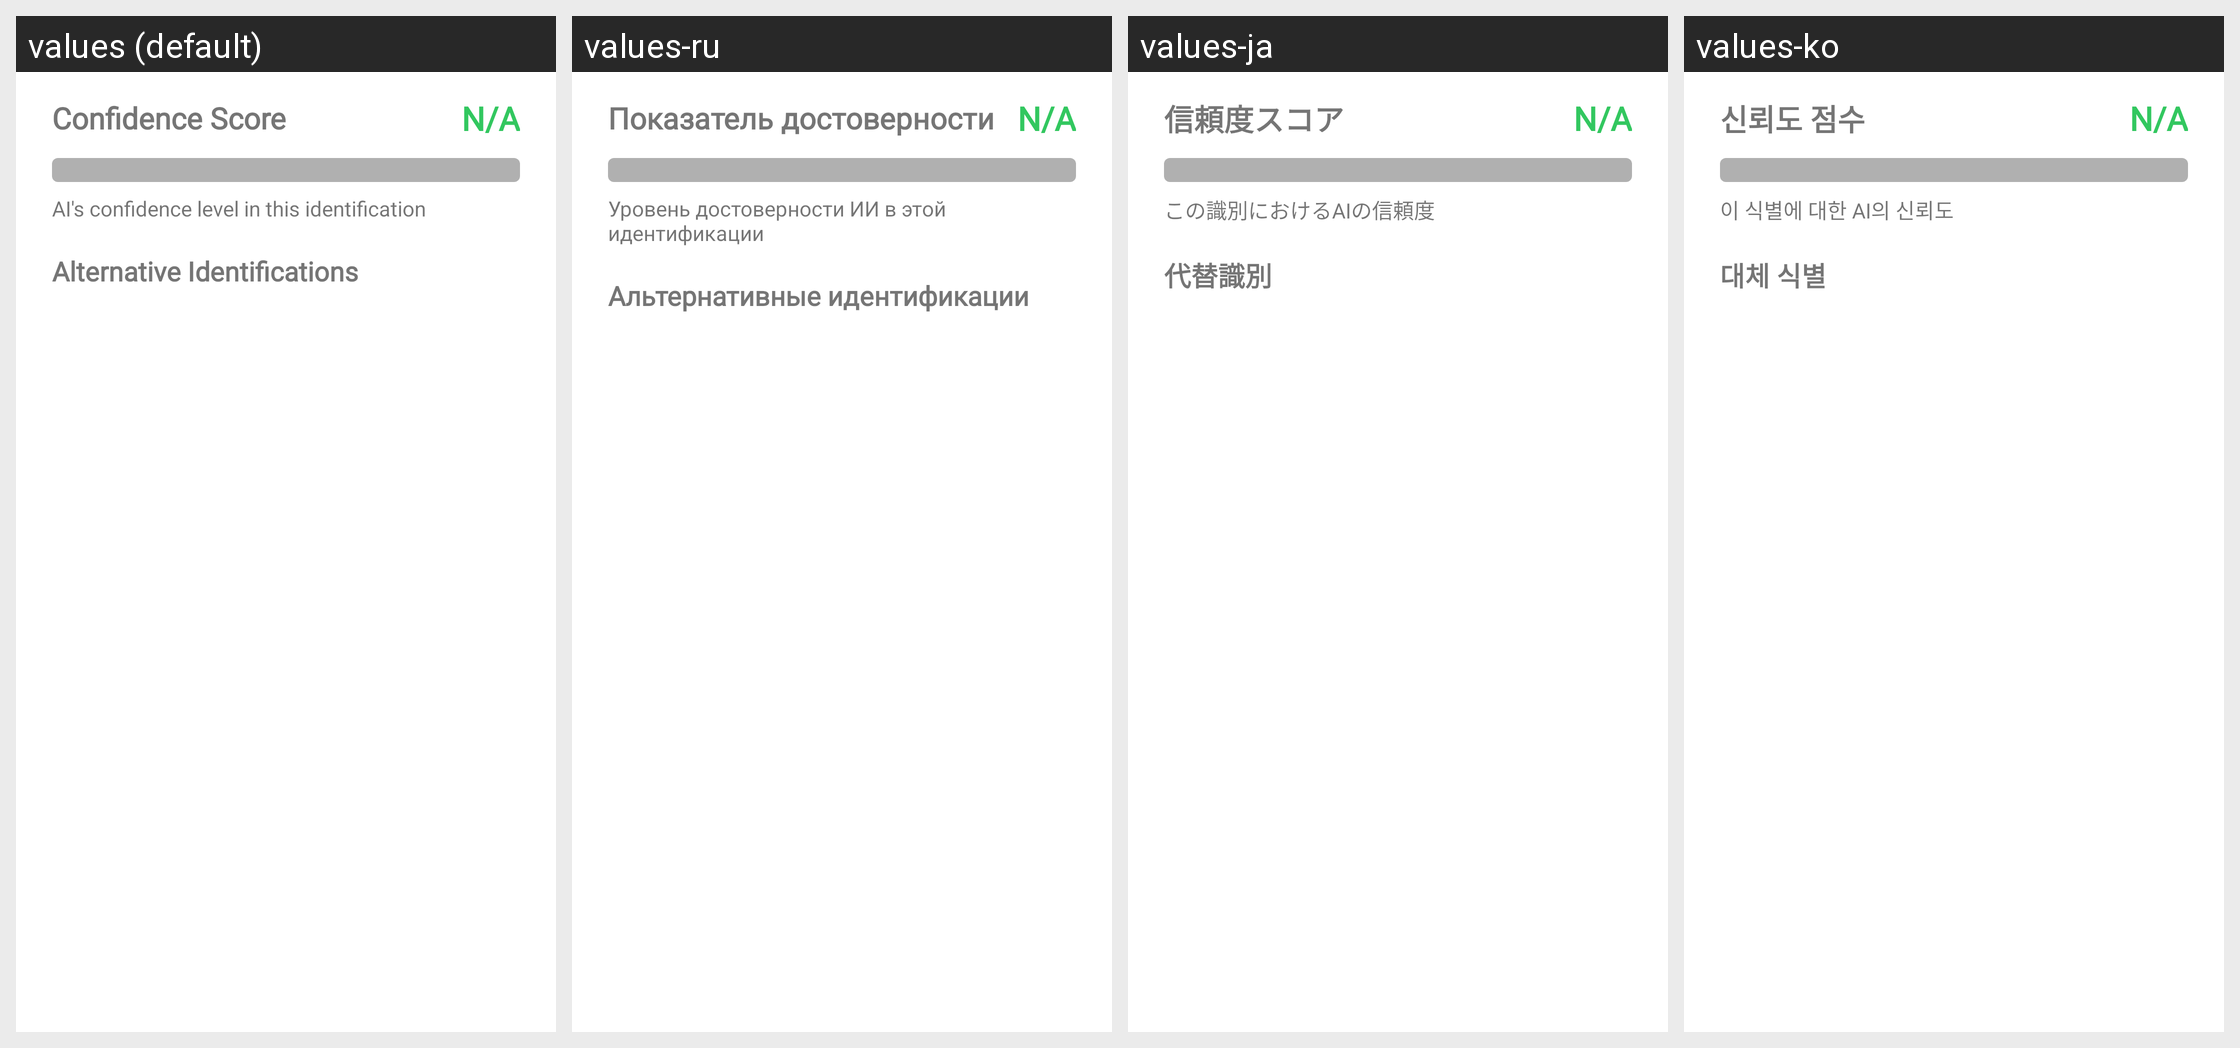

Here is an Android app screen in its default locale and in the app's own translations. Write out the translated-string differences for the strings that appear on this screen.
Android screen res/layout/fragment_confidence_and_alternatives.xml rendered under 4 locales, left to right: values (default), values-ru, values-ja, values-ko. Device: Nexus 5 (rendered at 1080×1920; each locale shown at half size, 540×960, under a caption strip naming it); theme Theme.Geki.
Other locales in the repository, not shown: values-ar, values-es, values-fr, values-hi, values-it, values-pt, values-zh.
Strings drawn on this screen, with the default value and each locale's value (text and hints the layout hard-codes, and strings that could not be matched under every locale, appear in the picture but are not listed):

confidence_score_label
  values: Confidence Score
  values-ru: Показатель достоверности
  values-ja: 信頼度スコア
  values-ko: 신뢰도 점수

confidence_description
  values: AI's confidence level in this identification
  values-ru: Уровень достоверности ИИ в этой идентификации
  values-ja: この識別におけるAIの信頼度
  values-ko: 이 식별에 대한 AI의 신뢰도

alternatives_label
  values: Alternative Identifications
  values-ru: Альтернативные идентификации
  values-ja: 代替識別
  values-ko: 대체 식별
